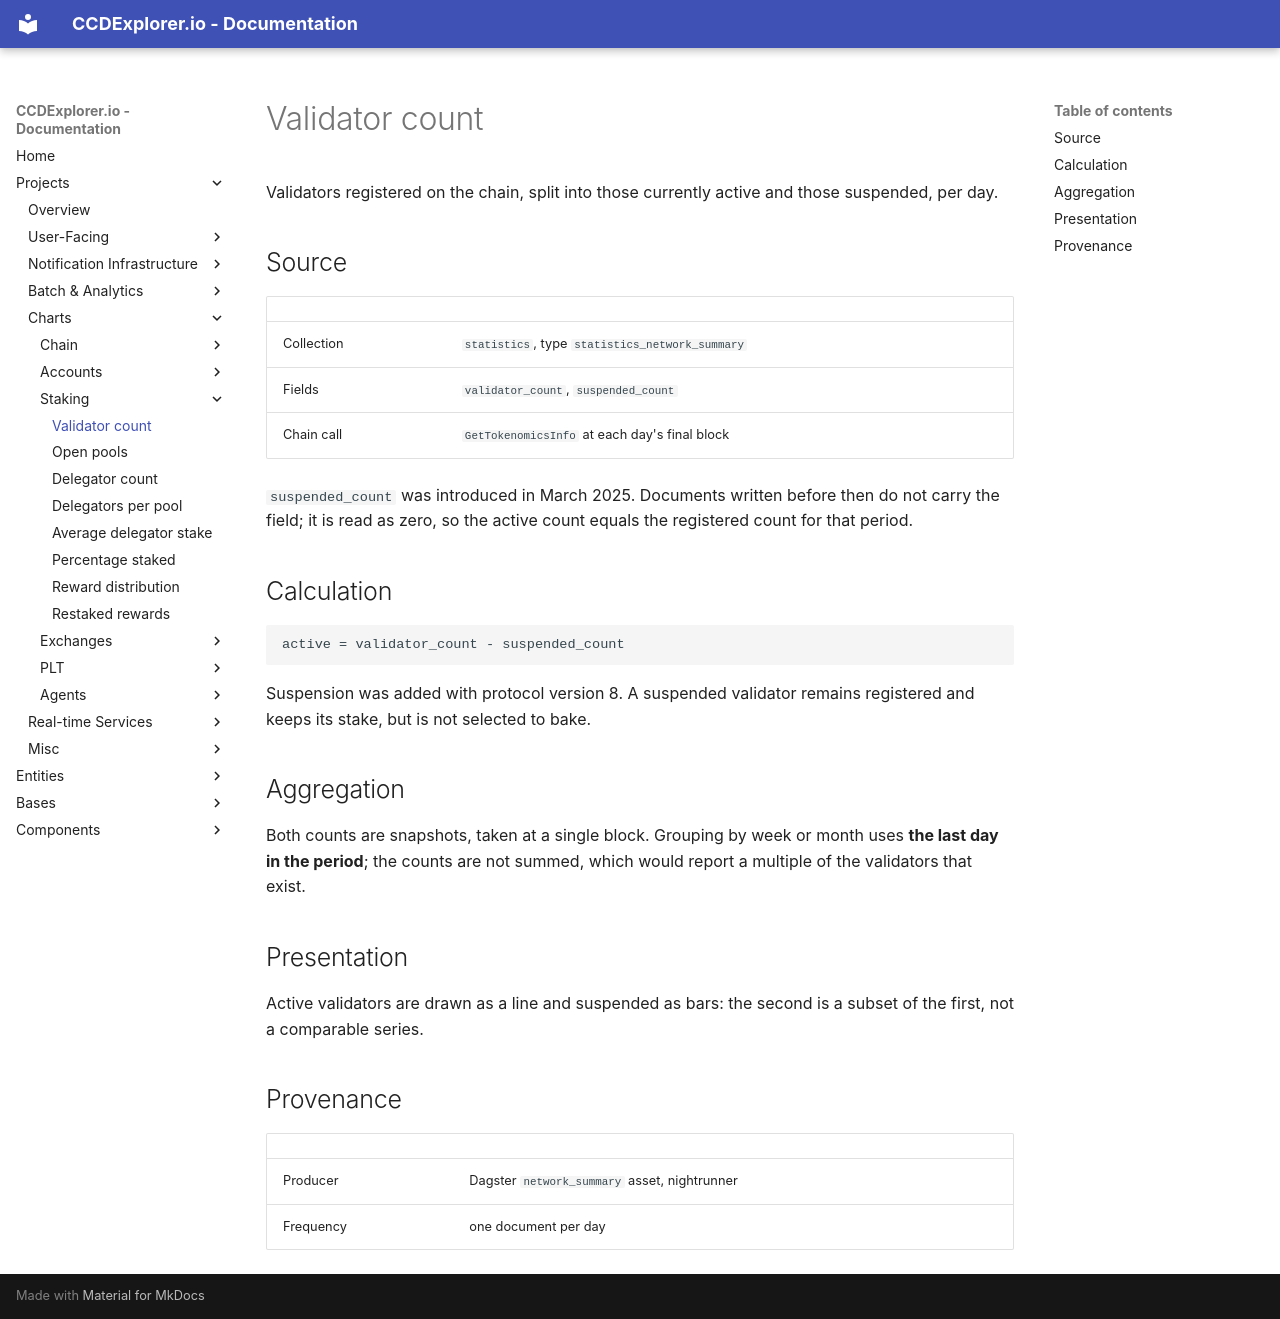

repository: ccdexplorer/ccdexplorer · page: charts/staking_validator_count/index.html · generator: mkdocs

# Validator count

Validators registered on the chain, split into those currently active and
those suspended, per day.

## Source

| | |
|---|---|
| Collection | `statistics`, type `statistics_network_summary` |
| Fields | `validator_count`, `suspended_count` |
| Chain call | `GetTokenomicsInfo` at each day's final block |

`suspended_count` was introduced in March 2025. Documents written before then
do not carry the field; it is read as zero, so the active count equals the
registered count for that period.

## Calculation

```
active = validator_count - suspended_count
```

Suspension was added with protocol version 8. A suspended validator remains
registered and keeps its stake, but is not selected to bake.

## Aggregation

Both counts are snapshots, taken at a single block. Grouping by week or month
uses **the last day in the period**; the counts are not summed, which would
report a multiple of the validators that exist.

## Presentation

Active validators are drawn as a line and suspended as bars: the second is a
subset of the first, not a comparable series.

## Provenance

| | |
|---|---|
| Producer | Dagster `network_summary` asset, nightrunner |
| Frequency | one document per day |
